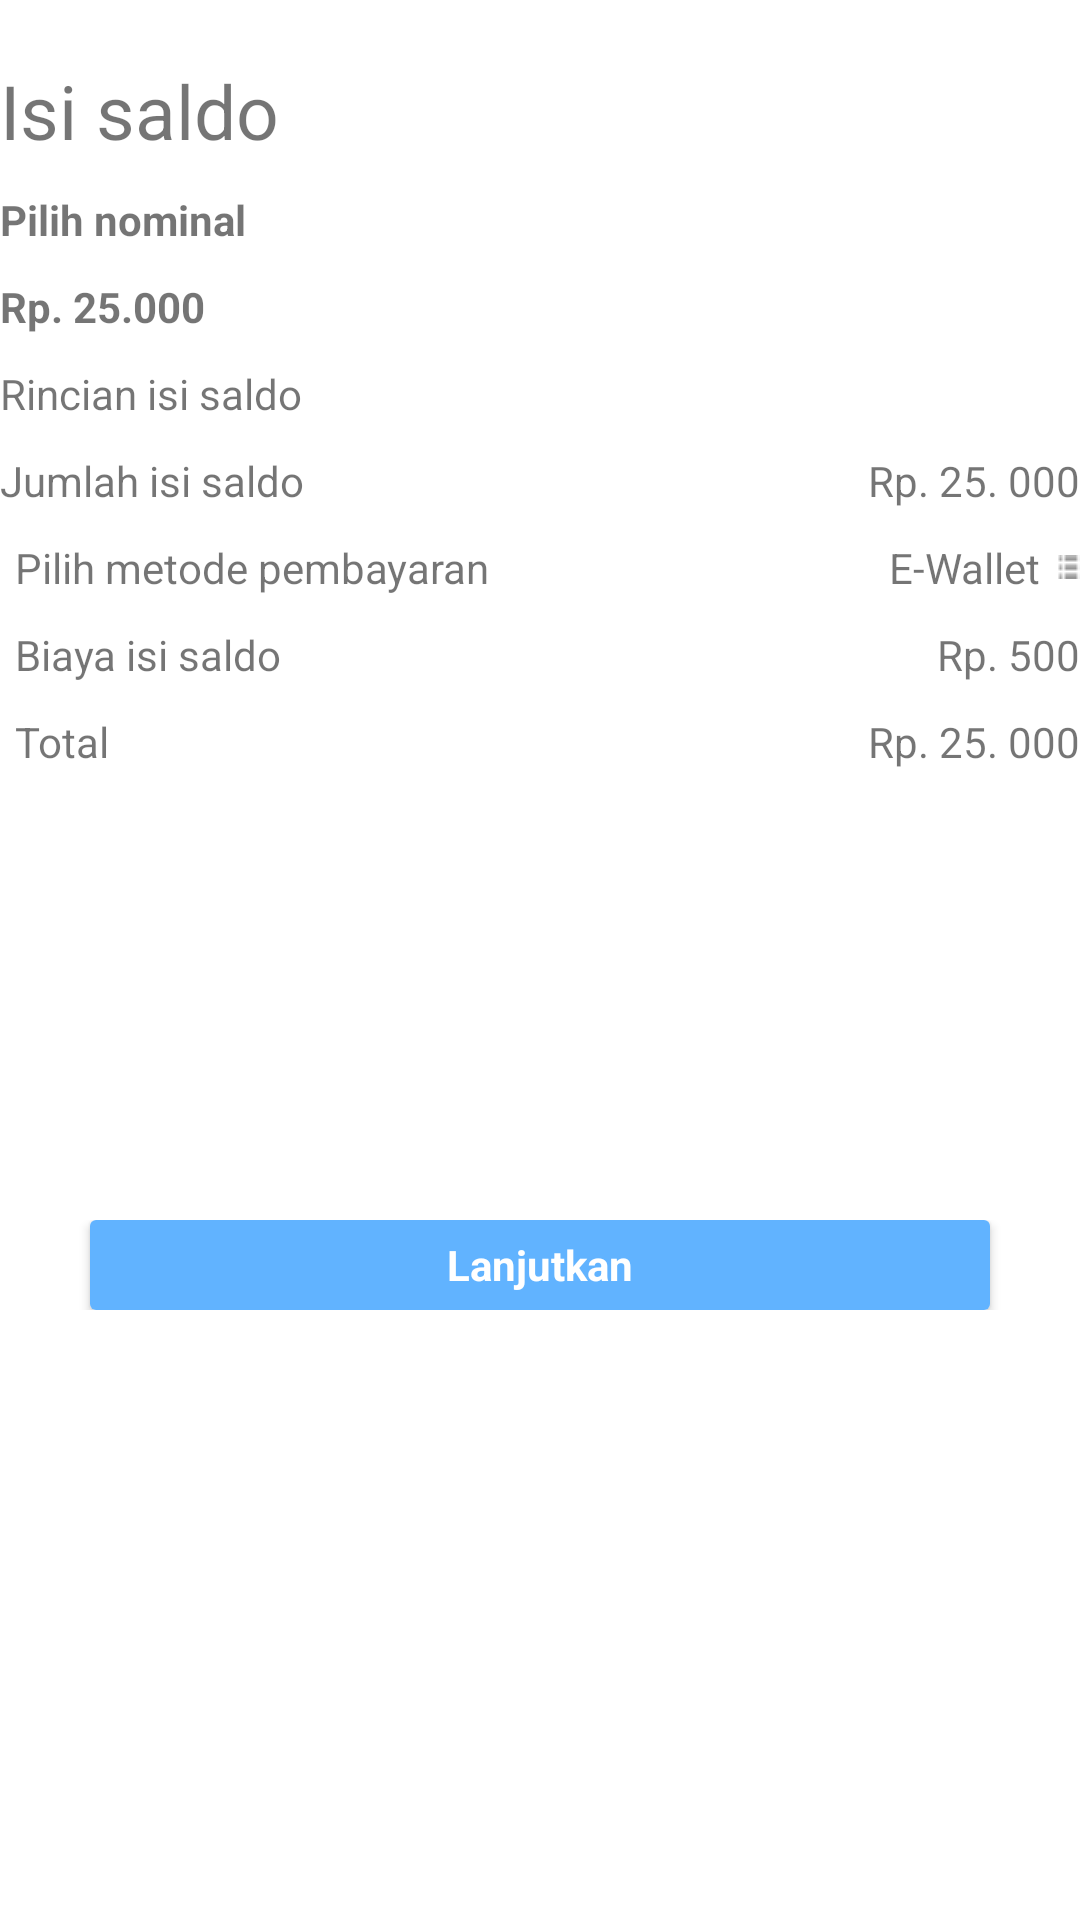

Here is an Android app screen rendered from its layout file. Give the layout XML and the strings, colors and styles it references.
<!-- AndroidManifest.xml: application theme Theme.DiceSmartResto -->
<!-- res/layout/activity_konfirmasi_isisaldo.xml -->
<?xml version="1.0" encoding="utf-8"?>
<LinearLayout xmlns:android="http://schemas.android.com/apk/res/android"
    xmlns:app="http://schemas.android.com/apk/res-auto"
    android:layout_width="match_parent"
    android:layout_height="match_parent"
    xmlns:tools="http://schemas.android.com/tools"
    android:layout_marginStart="20dp"
    android:layout_marginEnd="20dp"
    android:orientation="vertical"
    tools:context=".KonfirmasiIsisaldoActivity">

    <TextView
        android:layout_width="wrap_content"
        android:layout_height="wrap_content"

        android:layout_marginTop="20dp"
        android:text="Isi saldo"
        android:textSize="25dp" />
    <TextView
        android:layout_marginTop="10dp"
        android:layout_width="wrap_content"
        android:layout_height="wrap_content"
        android:textStyle="bold"
        android:text="Pilih nominal"/>

    <TextView
        android:layout_marginTop="10dp"
        android:layout_width="wrap_content"
        android:layout_height="wrap_content"
        android:textStyle="bold"
        android:text="Rp. 25.000"/>
    <TextView
        android:layout_width="wrap_content"
        android:layout_height="wrap_content"
        android:text="Rincian isi saldo"
        android:layout_marginTop="10dp"/>
    <LinearLayout
        android:layout_width="match_parent"
        android:layout_height="wrap_content"
        android:layout_marginTop="10dp"
        android:orientation="horizontal"
        android:gravity="center_vertical">

        <TextView

            android:layout_width="wrap_content"
            android:layout_height="wrap_content"
            android:text="Jumlah isi saldo"/>
        <TextView
            android:layout_width="0dp"
            android:layout_height="wrap_content"
            android:layout_weight="1"/>
        <TextView

            android:layout_width="wrap_content"
            android:layout_height="wrap_content"
            android:text="Rp. 25. 000"/>
    </LinearLayout>
    <LinearLayout
        android:layout_width="match_parent"
        android:layout_height="wrap_content"
        android:layout_marginTop="10dp"
        android:orientation="horizontal"
        android:gravity="center_vertical">


        <TextView
            android:layout_marginLeft="5dp"
            android:layout_width="wrap_content"
            android:layout_height="wrap_content"
            android:text="Pilih metode pembayaran"/>
        <TextView
            android:layout_width="0dp"
            android:layout_height="wrap_content"
            android:layout_weight="1"/>
        <TextView
            android:layout_marginLeft="5dp"
            android:layout_width="wrap_content"
            android:layout_height="wrap_content"
            android:text="E-Wallet"/>
        <ImageView
            android:layout_marginLeft="5dp"
            android:layout_width="wrap_content"
            android:layout_height="wrap_content"
            android:src="@drawable/ic_pesanan"/>
    </LinearLayout>

    <LinearLayout
        android:layout_width="match_parent"
        android:layout_height="wrap_content"
        android:layout_marginTop="10dp"
        android:orientation="horizontal"
        android:gravity="center_vertical">

        <TextView
            android:layout_marginLeft="5dp"
            android:layout_width="wrap_content"
            android:layout_height="wrap_content"
            android:text="Biaya isi saldo"/>
        <TextView
            android:layout_width="0dp"
            android:layout_height="wrap_content"
            android:layout_weight="1"/>
        <TextView
            android:layout_marginLeft="5dp"
            android:layout_width="wrap_content"
            android:layout_height="wrap_content"
            android:text="Rp. 500"/>
    </LinearLayout>
    <LinearLayout
        android:layout_width="match_parent"
        android:layout_height="wrap_content"
        android:layout_marginTop="10dp"
        android:orientation="horizontal"
        android:gravity="center_vertical">

        <TextView
            android:layout_marginLeft="5dp"
            android:layout_width="wrap_content"
            android:layout_height="wrap_content"
            android:text="Total"/>
        <TextView
            android:layout_width="0dp"
            android:layout_height="wrap_content"
            android:layout_weight="1"/>
        <TextView
            android:layout_marginLeft="5dp"
            android:layout_width="wrap_content"
            android:layout_height="wrap_content"
            android:text="Rp. 25. 000"/>
    </LinearLayout>

    <LinearLayout
        android:layout_marginTop="150dp"
        android:layout_width="match_parent"
        android:layout_height="wrap_content"
        android:gravity="center">
        <androidx.cardview.widget.CardView
            android:layout_width="300dp"
            android:layout_height="30dp"
            >
            <LinearLayout
                android:layout_width="match_parent"
                android:layout_height="match_parent"
                android:gravity="center"
                android:background="@color/biru_utama">
                <TextView
                    android:textStyle="bold"
                    android:textAlignment="center"
                    android:textColor="@color/white"
                    android:layout_width="wrap_content"
                    android:layout_height="wrap_content"
                    android:text="Lanjutkan"/>
            </LinearLayout>
        </androidx.cardview.widget.CardView>
    </LinearLayout>

</LinearLayout>
<!-- resources referenced by this layout -->
<resources>
  <color name="biru_utama">#61B3FF</color>
  <color name="white">#FFFFFFFF</color>
  <!-- drawable ic_pesanan: png bitmap (drawable, 173 bytes) -->
  <style name="Theme.DiceSmartResto" parent="Theme.MaterialComponents.DayNight.DarkActionBar">
          
          <item name="colorPrimary">@color/purple_500</item>
          <item name="colorPrimaryVariant">@color/purple_700</item>
          <item name="colorOnPrimary">@color/white</item>
          
          <item name="colorSecondary">@color/teal_200</item>
          <item name="colorSecondaryVariant">@color/teal_700</item>
          <item name="colorOnSecondary">@color/black</item>
          
          <item name="android:statusBarColor" tools:targetApi="l">?attr/colorPrimaryVariant</item>
          
      </style>
  <color name="purple_500">#FF6200EE</color>
  <color name="purple_700">#FF3700B3</color>
  <color name="teal_200">#FF03DAC5</color>
  <color name="teal_700">#FF018786</color>
  <color name="black">#FF000000</color>
</resources>
